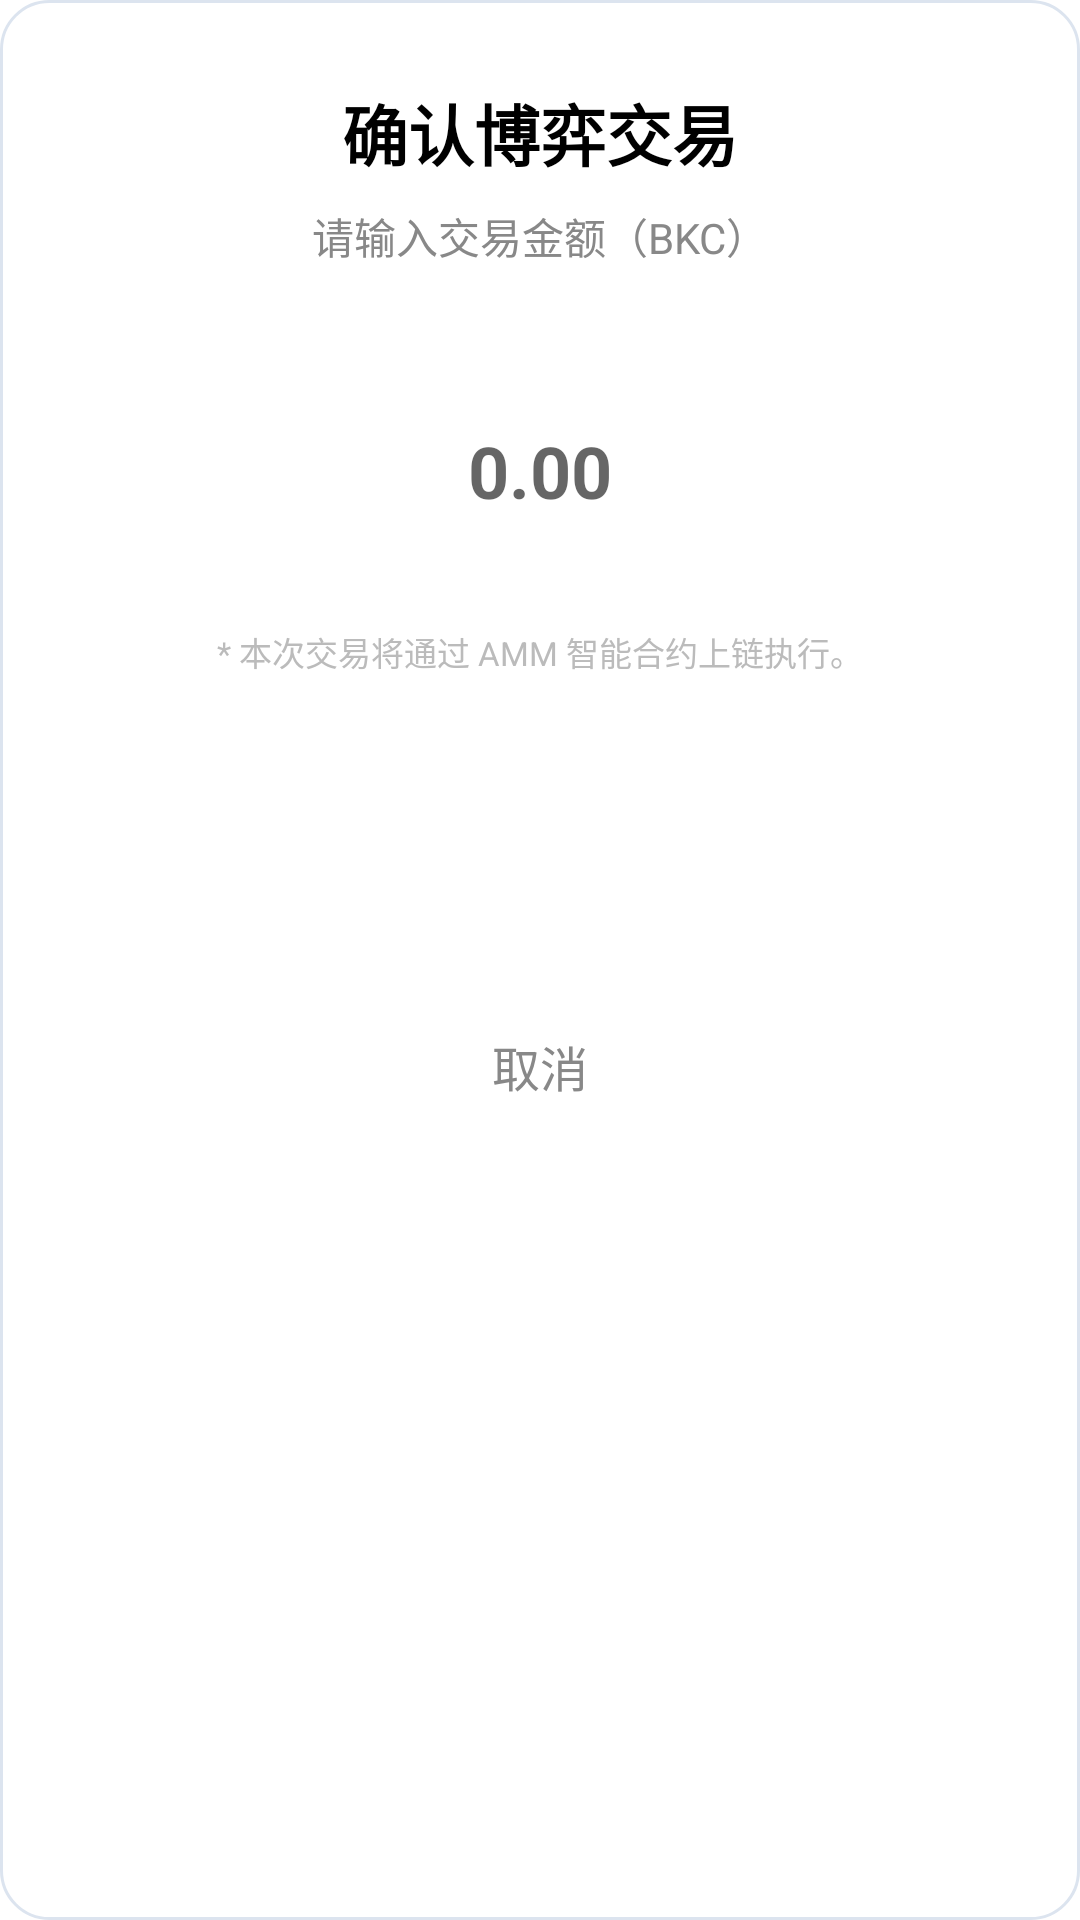

Reconstruct the res/layout file that produces this screen, plus the resources it refers to.
<!-- AndroidManifest.xml: application theme Theme.BrokerFi -->
<!-- res/layout/dialog_gold_buy_confirm.xml -->
<?xml version="1.0" encoding="utf-8"?>
<LinearLayout xmlns:android="http://schemas.android.com/apk/res/android"
    android:layout_width="match_parent"
    android:layout_height="wrap_content"
    android:orientation="vertical"
    android:padding="28dp"
    android:background="@drawable/bg_gold_market_panel">

    <TextView
        android:id="@+id/tv_buy_title"
        android:layout_width="match_parent"
        android:layout_height="wrap_content"
        android:text="确认博弈交易"
        android:textColor="#000000"
        android:textSize="22sp"
        android:textStyle="bold"
        android:gravity="center" />

    <TextView
        android:id="@+id/tv_buy_subtitle"
        android:layout_width="match_parent"
        android:layout_height="wrap_content"
        android:layout_marginTop="8dp"
        android:text="请输入交易金额（BKC）"
        android:textColor="#888888"
        android:textSize="14sp"
        android:gravity="center" />

    <EditText
        android:id="@+id/et_buy_amount"
        android:layout_width="match_parent"
        android:layout_height="72dp"
        android:layout_marginTop="32dp"
        android:background="@drawable/custom_edittext_background"
        android:hint="0.00"
        android:inputType="numberDecimal"
        android:padding="16dp"
        android:textSize="24sp"
        android:textStyle="bold"
        android:gravity="center"
        android:textColor="#000000"
        android:importantForAutofill="no" />

    <TextView
        android:layout_width="match_parent"
        android:layout_height="wrap_content"
        android:layout_marginTop="16dp"
        android:text="* 本次交易将通过 AMM 智能合约上链执行。"
        android:textColor="#BBBBBB"
        android:textSize="11sp"
        android:gravity="center" />

    <androidx.appcompat.widget.AppCompatButton
        android:id="@+id/btn_buy_confirm"
        android:layout_width="match_parent"
        android:layout_height="60dp"
        android:layout_marginTop="32dp"
        android:background="@drawable/custom_button_background"
        android:text="确认交易"
        android:textAllCaps="false"
        android:textColor="#FFFFFF"
        android:textSize="18sp"
        android:textStyle="bold" />

    <androidx.appcompat.widget.AppCompatButton
        android:id="@+id/btn_buy_cancel"
        android:layout_width="match_parent"
        android:layout_height="52dp"
        android:layout_marginTop="12dp"
        android:background="@android:color/transparent"
        android:text="取消"
        android:textAllCaps="false"
        android:textColor="#888888"
        android:textSize="16sp" />

</LinearLayout>
<!-- resources referenced by this layout -->
<resources>
  <!-- drawable bg_gold_market_panel (drawable) -->
  <?xml version="1.0" encoding="utf-8"?>
  <shape xmlns:android="http://schemas.android.com/apk/res/android">
      <solid android:color="#FFFFFF" />
      <stroke
          android:width="1dp"
          android:color="#DCE4EF" />
      <corners android:radius="16dp" />
  </shape>
  <style name="Theme.BrokerFi" parent="Base.Theme.BrokerFi" />
  <style name="Base.Theme.BrokerFi" parent="Theme.MaterialComponents.DayNight.NoActionBar.Bridge">
          
          <item name="android:windowTranslucentStatus">true</item>
          <item name="android:windowTranslucentNavigation">false</item>
          <item name="android:statusBarColor">@android:color/transparent</item>
          <item name="android:windowBackground">@android:color/white</item>
          
          
  
      </style>
</resources>
